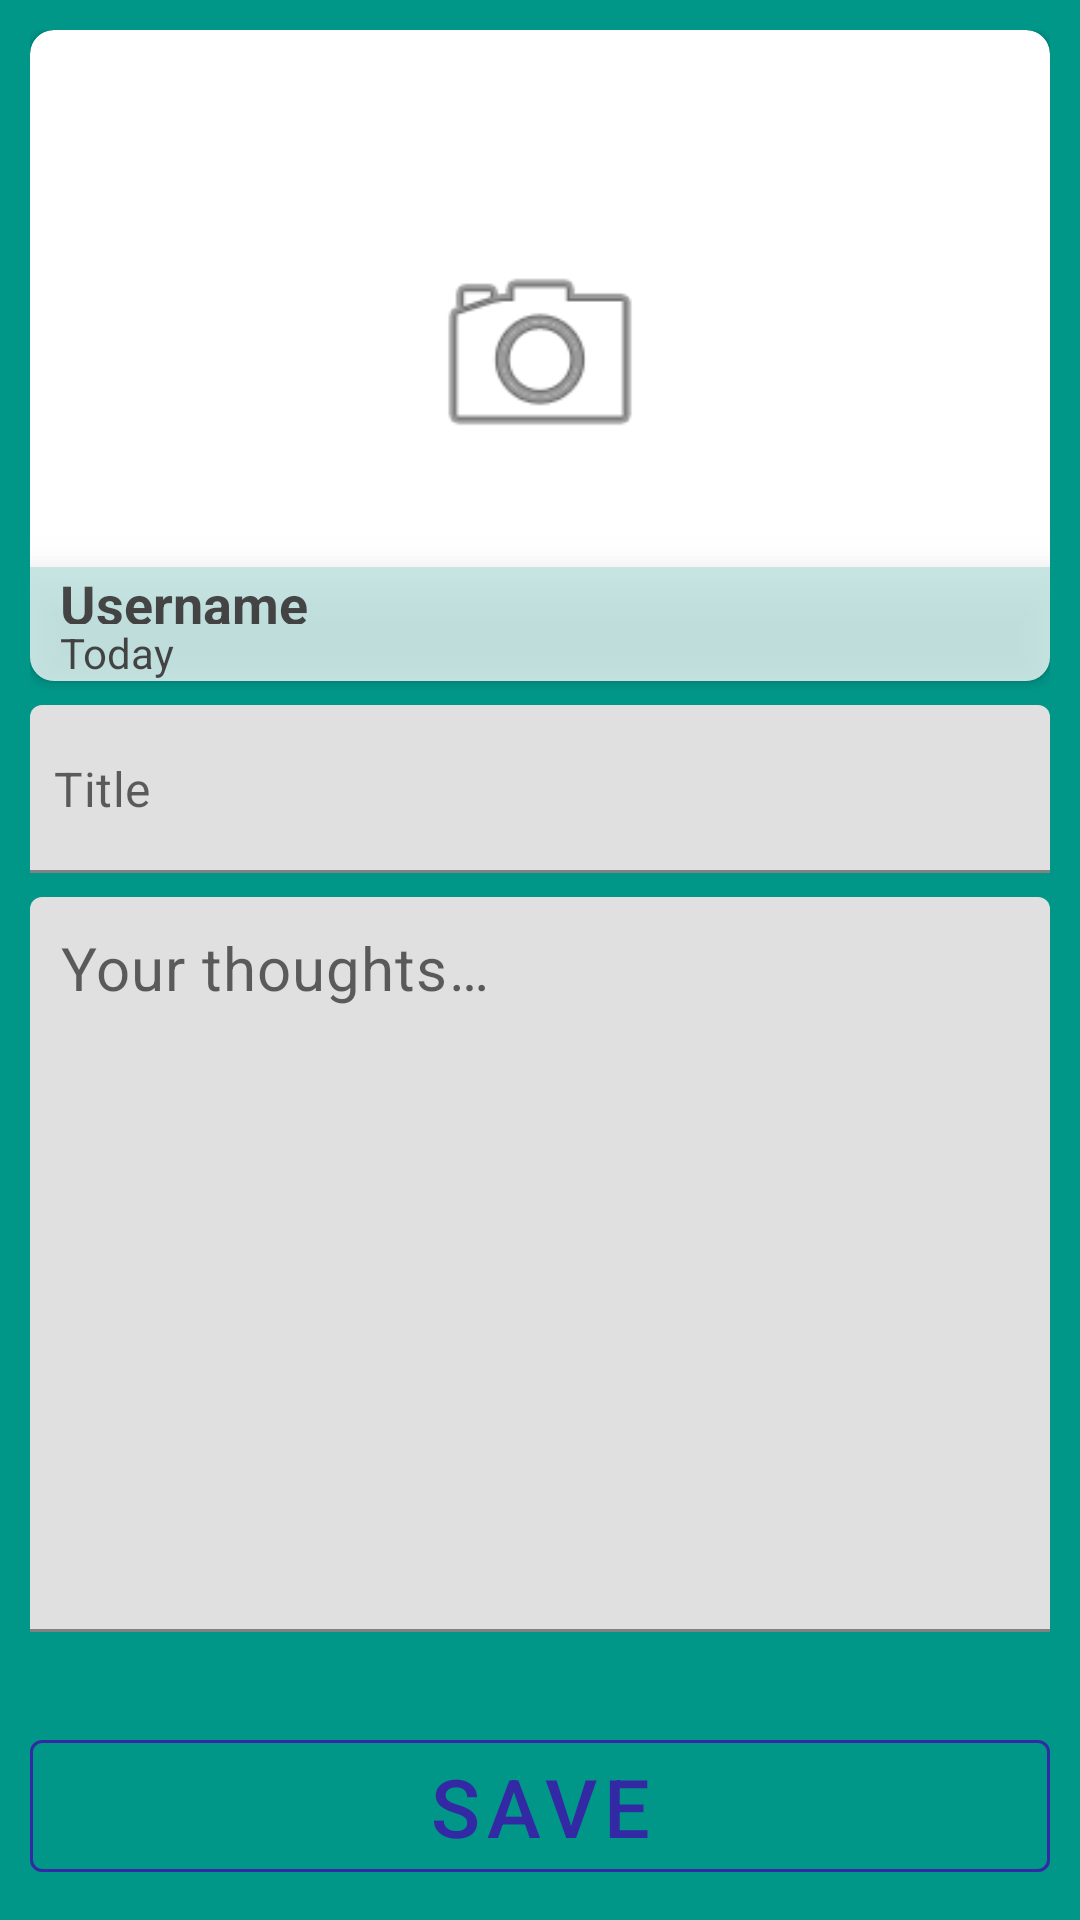

Android layout source for this screen:
<!-- AndroidManifest.xml: application theme Theme.WhatzzUp -->
<!-- res/layout/fragment_new_note.xml -->
<?xml version="1.0" encoding="utf-8"?>
<androidx.constraintlayout.widget.ConstraintLayout
    xmlns:tools="http://schemas.android.com/tools"
    xmlns:android="http://schemas.android.com/apk/res/android"
    xmlns:app="http://schemas.android.com/apk/res-auto"
    android:layout_width="match_parent"
    android:layout_height="match_parent"
    android:background="@color/primaryColor"
    android:padding="@dimen/med_padding"
    android:scrollbars="vertical">

    <androidx.cardview.widget.CardView
        android:id="@+id/cvEditHeader"
        android:layout_width="match_parent"
        android:layout_height="0dp"
        app:cardCornerRadius="@dimen/card_corner_radius"
        app:layout_constraintTop_toTopOf="parent"
        app:layout_constraintStart_toStartOf="parent"
        app:layout_constraintEnd_toEndOf="parent"
        app:layout_constraintBottom_toTopOf="@id/guidelinePostNoteImageBottom_port">

        <androidx.constraintlayout.widget.ConstraintLayout
            android:id="@+id/constraintLayoutItemNote"
            android:layout_width="match_parent"
            android:layout_height="wrap_content"
            android:layout_gravity="start|bottom"
            android:alpha="0.7"
            android:background="@color/imageHeaderColor"
            android:elevation="@dimen/transparent_layout_elevation">

            <com.google.android.material.textview.MaterialTextView
                android:id="@+id/tvPostUsername"
                style="@style/AutoSizeTextViewBigger"
                android:layout_width="0dp"
                android:layout_height="wrap_content"
                android:layout_marginStart="@dimen/med_padding"

                android:text="@string/hint_username"
                android:textColor="@color/black"
                android:textStyle="bold"
                app:layout_constraintEnd_toEndOf="parent"
                app:layout_constraintStart_toStartOf="parent"
                app:layout_constraintBottom_toTopOf="@+id/tvPostDate"/>

            <com.google.android.material.textview.MaterialTextView
                android:id="@+id/tvPostDate"
                style="@style/AutoSizeTextViewSmaller"
                android:layout_width="0dp"
                android:layout_height="wrap_content"
                android:layout_marginStart="@dimen/med_padding"

                android:text="@string/today_timestamp"
                android:textColor="@color/black"
                app:layout_constraintBottom_toBottomOf="parent"
                app:layout_constraintEnd_toEndOf="parent"
                app:layout_constraintStart_toStartOf="parent" />

        </androidx.constraintlayout.widget.ConstraintLayout>

        <ImageView
            android:id="@+id/ivHeader"
            android:layout_width="match_parent"
            android:layout_height="match_parent"
            android:contentDescription="@string/cont_desc_note_image"
            android:scaleType="fitXY"
            android:src="@android:color/transparent"
            app:layout_constraintBottom_toBottomOf="parent"
            app:layout_constraintEnd_toEndOf="parent"
            app:layout_constraintStart_toStartOf="parent"
            app:layout_constraintTop_toTopOf="parent"
            tools:src="@drawable/ic_image_placeholder" />

        <ImageView
            android:id="@+id/ivAddPhoto"
            android:layout_width="@dimen/insert_image_icon_width"
            android:layout_height="@dimen/insert_image_icon_height"
            android:contentDescription="@string/cont_desc_add_photo_image"
            app:layout_constraintBottom_toBottomOf="parent"
            app:layout_constraintEnd_toEndOf="parent"
            app:layout_constraintStart_toStartOf="parent"
            app:layout_constraintTop_toTopOf="parent"
            android:layout_gravity="center"
            app:srcCompat="@android:drawable/ic_menu_camera" />

    </androidx.cardview.widget.CardView>

    <com.google.android.material.textfield.TextInputLayout
        android:id="@+id/tilPostTitle_land"
        android:layout_width="0dp"
        android:layout_height="wrap_content"
        android:layout_marginTop="@dimen/min_padding"
        android:importantForAutofill="no"
        android:textColorHint="@color/black"
        app:hintEnabled="false"
        app:layout_constraintEnd_toEndOf="parent"
        app:layout_constraintStart_toStartOf="parent"
        app:layout_constraintTop_toBottomOf="@id/guidelinePostNoteImageBottom_port">

        <com.google.android.material.textfield.TextInputEditText
            android:id="@+id/etPostTitle"
            android:layout_width="match_parent"
            android:layout_height="@dimen/input_field_height"
            android:ems="10"
            android:hint="@string/hint_title"
            android:importantForAutofill="no"
            android:inputType="text"
            android:padding="@dimen/min_padding" />

    </com.google.android.material.textfield.TextInputLayout>

    <ProgressBar
        android:id="@+id/postProgressBar"
        android:layout_width="wrap_content"
        android:layout_height="wrap_content"
        android:elevation="@dimen/progress_bar_elevation"
        android:visibility="gone"
        app:layout_constraintBottom_toBottomOf="parent"
        app:layout_constraintEnd_toEndOf="parent"
        app:layout_constraintStart_toStartOf="parent"
        app:layout_constraintTop_toTopOf="parent" />

    <com.google.android.material.textfield.TextInputLayout
        android:id="@+id/tilPostContent_land"
        android:layout_width="match_parent"
        android:layout_height="0dp"
        android:layout_marginTop="@dimen/min_padding"
        android:layout_marginBottom="@dimen/btn_margin_top"
        android:importantForAutofill="no"
        android:textColorHint="@color/black"
        app:hintEnabled="false"
        app:layout_constraintBottom_toTopOf="@+id/btnPostSave"
        app:layout_constraintEnd_toEndOf="parent"
        app:layout_constraintStart_toStartOf="parent"
        app:layout_constraintTop_toBottomOf="@+id/tilPostTitle_land"
        tools:ignore="NotSibling">

        <com.google.android.material.textfield.TextInputEditText
            android:id="@+id/etPostContent"
            android:layout_width="match_parent"
            android:layout_height="match_parent"
            android:ems="10"
            android:gravity="start|top"
            android:hint="@string/hint_your_thoughts"
            android:importantForAutofill="no"
            android:inputType="textMultiLine"
            android:maxLines="20"
            android:padding="@dimen/med_padding"
            android:scrollbars="vertical"
            android:textAppearance="@style/TextAppearance.MaterialComponents.Body2"
            android:textSize="@dimen/large_txt_size" />
    </com.google.android.material.textfield.TextInputLayout>

    <com.google.android.material.button.MaterialButton
        android:id="@+id/btnPostSave"
        style="@style/SpecialOutlinedButton"
        android:layout_width="match_parent"
        android:layout_height="@dimen/btn_height"
        android:text="@string/btn_save_text"
        app:layout_constraintBottom_toBottomOf="parent"
        app:layout_constraintEnd_toEndOf="parent"
        app:layout_constraintStart_toStartOf="parent" />

    <androidx.constraintlayout.widget.Guideline
        android:id="@+id/guidelinePostNoteImageBottom_port"
        android:layout_width="wrap_content"
        android:layout_height="wrap_content"
        android:orientation="horizontal"
        app:layout_constraintGuide_percent="0.35" />

</androidx.constraintlayout.widget.ConstraintLayout>
<!-- resources referenced by this layout -->
<resources>
  <color name="black">#FF000000</color>
  <color name="imageHeaderColor">#B2DFDB</color>
  
  
      //Background Color
  <color name="primaryColor">#009688</color>
  <dimen name="btn_height">56dp</dimen>
  <dimen name="btn_margin_top">30dp</dimen>
  <dimen name="card_corner_radius">8dp</dimen>
  <dimen name="input_field_height">56dp</dimen>
  <dimen name="insert_image_icon_height">79dp</dimen>
  <dimen name="insert_image_icon_width">98dp</dimen>
  <dimen name="large_txt_size">20sp</dimen>
  <dimen name="med_padding">10dp</dimen>
  <dimen name="min_padding">8dp</dimen>
  <dimen name="progress_bar_elevation">2dp</dimen>
  <dimen name="transparent_layout_elevation">10dp</dimen>
  <string name="btn_save_text">Save</string>
  <string name="cont_desc_add_photo_image">add photo image</string>
  <string name="cont_desc_note_image">Note image</string>
  <string name="hint_title">Title</string>
  <string name="hint_username">Username</string>
  <string name="hint_your_thoughts">Your thoughts…</string>
  <string name="today_timestamp">Today</string>
  <style name="AutoSizeTextViewBigger" parent="Widget.MaterialComponents.TextView">
          <item name="autoSizeMinTextSize">18sp</item>
          <item name="autoSizeMaxTextSize">48sp</item>
          <item name="android:autoSizeStepGranularity">2sp</item>
          <item name="autoSizeTextType">uniform</item>
      </style>
  <style name="AutoSizeTextViewSmaller" parent="Widget.MaterialComponents.TextView">
          <item name="autoSizeMinTextSize">12sp</item>
          <item name="autoSizeMaxTextSize">42sp</item>
          <item name="android:autoSizeStepGranularity">2sp</item>
          <item name="autoSizeTextType">uniform</item>
      </style>
  <style name="SpecialOutlinedButton" parent="Widget.MaterialComponents.Button.OutlinedButton">
          <item name="android:textColor">#3429a5</item>
          <item name="autoSizeMinTextSize">18sp</item>
          <item name="autoSizeMaxTextSize">68sp</item>
          <item name="android:autoSizeStepGranularity">2sp</item>
          <item name="autoSizeTextType">uniform</item>
          <item name="strokeColor">#3429a5</item>
      </style>
  <style name="Theme.WhatzzUp" parent="Theme.MaterialComponents.DayNight.NoActionBar">
  
  
          <item name="windowActionBar">false</item>
          <item name="windowNoTitle">true</item>
          <item name="android:contentInsetStart">0dp</item>
  
  
          
          <item name="colorPrimary">@color/primaryColor</item>
          <item name="colorPrimaryVariant">@color/primaryVariantColor</item>
          <item name="colorOnPrimary">@color/white</item>
          
          <item name="colorSecondary">@color/secondaryColor</item>
          <item name="colorSecondaryVariant">@color/secondaryVariantColor</item>
          <item name="colorOnSecondary">@color/black</item>
          
          <item name="android:statusBarColor" tools:targetApi="l">?attr/colorPrimaryVariant</item>
          
      </style>
  <color name="primaryVariantColor">#00796B</color>
  <color name="white">#FFFFFFFF</color>
  
      // gradient
  <color name="secondaryColor">#FFC107</color>
  <color name="secondaryVariantColor">#c79100</color>
</resources>
